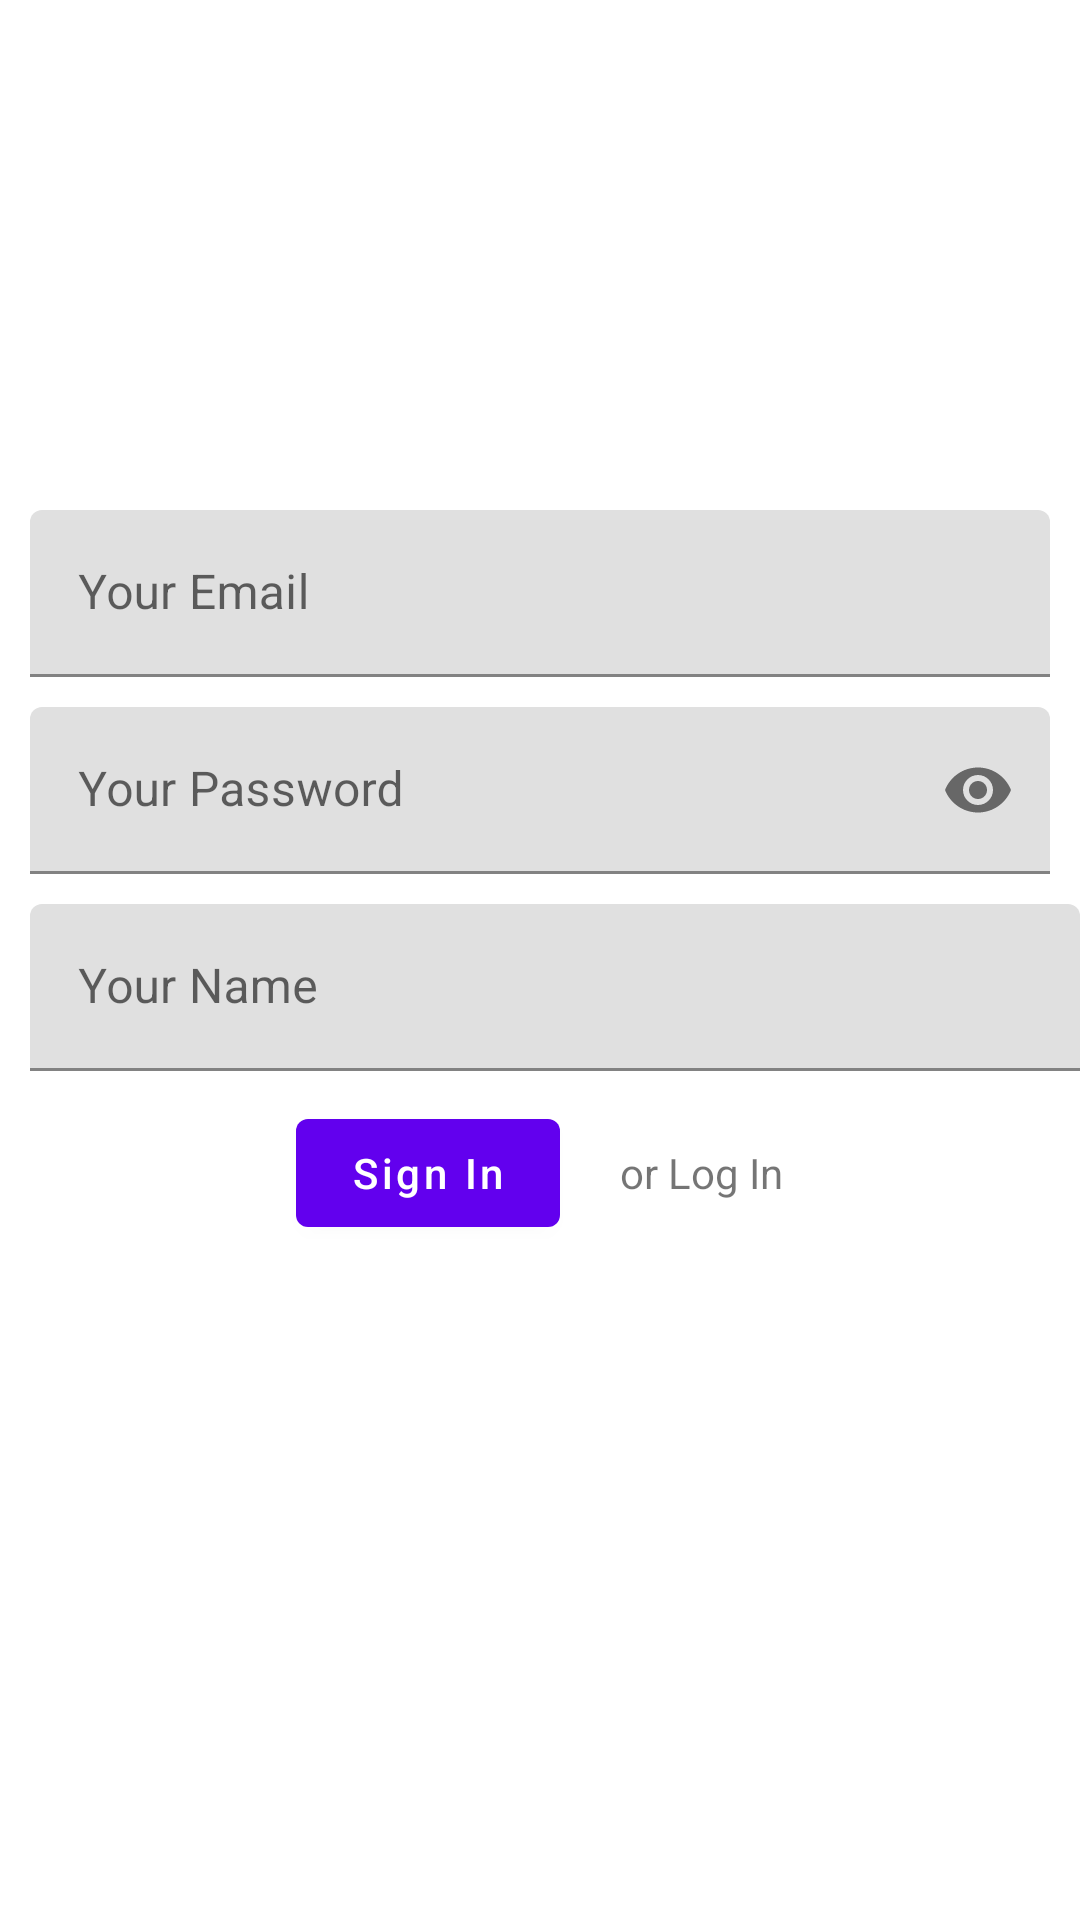

Here is an Android app screen rendered from its layout file. Give the layout XML and the strings, colors and styles it references.
<!-- AndroidManifest.xml: application theme Theme.FireBaseChatApp -->
<!-- res/layout/activity_sign_in.xml -->
<?xml version="1.0" encoding="utf-8"?>
<LinearLayout xmlns:android="http://schemas.android.com/apk/res/android"
    xmlns:app="http://schemas.android.com/apk/res-auto"
    xmlns:tools="http://schemas.android.com/tools"
    android:layout_width="match_parent"
    android:layout_height="match_parent"
    android:orientation="vertical"
    tools:context=".SignInActivity">
    <ImageView
        android:layout_width="150dp"
        android:layout_height="150dp"
        android:layout_marginTop="20dp"
        android:src="@drawable/live_chat_picture"
        android:layout_gravity="center_horizontal"
        />

    <com.google.android.material.textfield.TextInputLayout
        android:layout_width="match_parent"
        android:layout_height="wrap_content"
        android:layout_marginBottom="10dp"
        android:layout_marginStart="10dp"
        android:layout_marginEnd="10dp"
        >

        <com.google.android.material.textfield.TextInputEditText
            android:id="@+id/emailTextInput"
            android:layout_width="match_parent"
            android:layout_height="wrap_content"

            android:hint="Your Email"/>

    </com.google.android.material.textfield.TextInputLayout>

    <com.google.android.material.textfield.TextInputLayout
        android:layout_width="match_parent"
        android:layout_height="wrap_content"
        android:layout_marginStart="10dp"
        android:layout_marginEnd="10dp"
        app:passwordToggleEnabled="true"
        >

        <com.google.android.material.textfield.TextInputEditText
            android:id="@+id/password_TextInput"
            android:layout_width="match_parent"
            android:layout_height="wrap_content"
            android:inputType="textPassword"
            android:hint="Your Password"/>

    </com.google.android.material.textfield.TextInputLayout>


    <com.google.android.material.textfield.TextInputLayout
        android:layout_width="match_parent"
        android:layout_height="wrap_content"
        android:layout_marginStart="10dp"
        android:layout_marginTop="10dp">

        <com.google.android.material.textfield.TextInputEditText
            android:id="@+id/nameTextInput"
            android:layout_width="match_parent"
            android:layout_height="wrap_content"
            android:hint="Your Name"

            />
    </com.google.android.material.textfield.TextInputLayout>

    <LinearLayout
        android:layout_width="match_parent"
        android:layout_height="wrap_content"
        android:orientation="horizontal"
        android:gravity="center"
        android:layout_marginTop="10dp"
        >

        <com.google.android.material.button.MaterialButton
            android:id="@+id/signInButtton"
            android:layout_width="wrap_content"
            android:layout_height="wrap_content"
            android:textAllCaps="false"
            android:layout_gravity="center_horizontal"
            android:text="Sign In"/>

        <TextView
            android:id="@+id/logInTextView"
            android:layout_width="wrap_content"
            android:layout_height="wrap_content"
            android:textAllCaps="false"
            android:layout_gravity="center"
            android:layout_marginStart="20dp"
            android:text="or Log In"/>

    </LinearLayout>


</LinearLayout>
<!-- resources referenced by this layout -->
<resources>
  <style name="Theme.FireBaseChatApp" parent="Theme.MaterialComponents.DayNight.DarkActionBar">
          
          <item name="colorPrimary">@color/purple_500</item>
          <item name="colorPrimaryVariant">@color/purple_700</item>
          <item name="colorOnPrimary">@color/white</item>
          
          <item name="colorSecondary">@color/teal_200</item>
          <item name="colorSecondaryVariant">@color/teal_700</item>
          <item name="colorOnSecondary">@color/black</item>
          
          <item name="android:statusBarColor">?attr/colorPrimaryVariant</item>
          
      </style>
  <!-- not gathered from this repository: default colours our renderer supplied (Android Studio template values) -->
  <color name="purple_500">#FF6200EE</color>
  <color name="purple_700">#FF3700B3</color>
  <color name="teal_200">#FF03DAC5</color>
  <color name="teal_700">#FF018786</color>
  <color name="black">#FF000000</color>
  <color name="white">#FFFFFFFF</color>
</resources>
